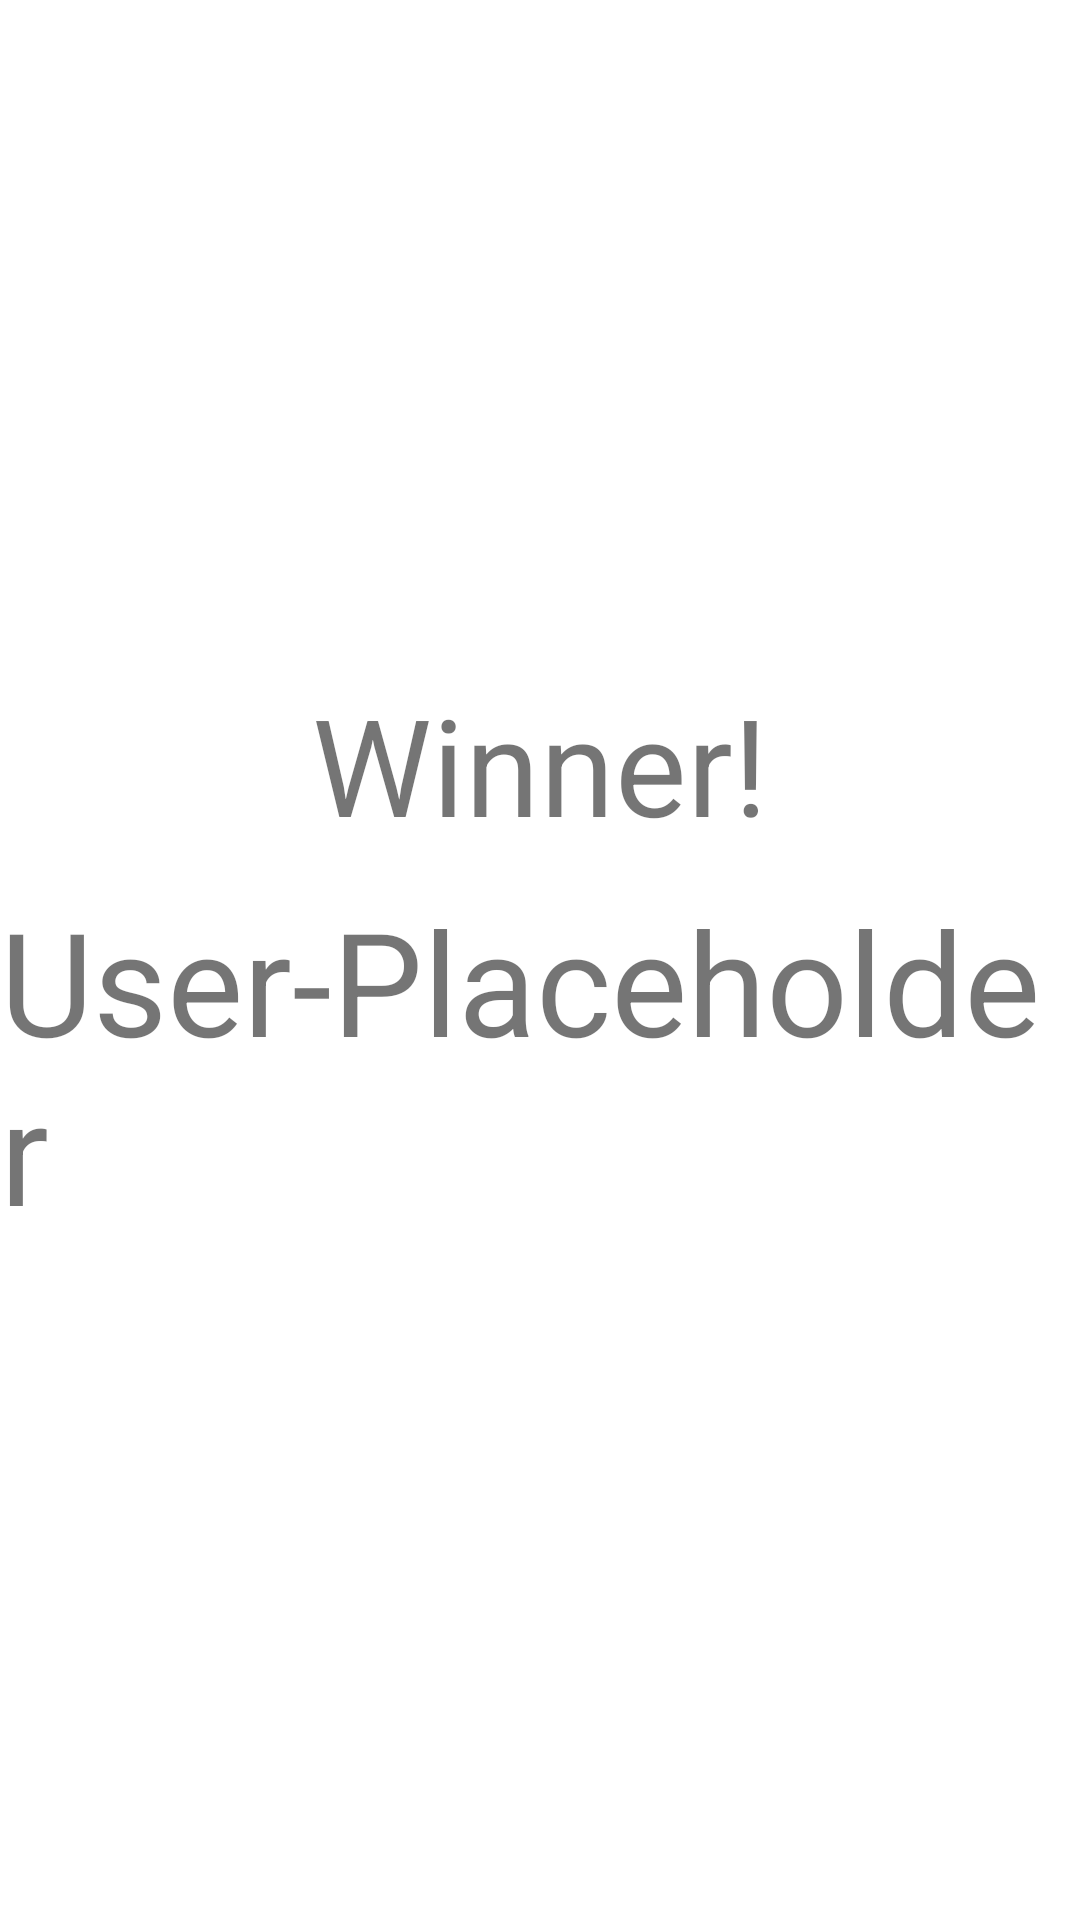

Here is an Android app screen rendered from its layout file. Give the layout XML and the strings, colors and styles it references.
<!-- AndroidManifest.xml: application theme Theme.T33D -->
<!-- res/layout/fragment_game.xml -->
<?xml version="1.0" encoding="utf-8"?>
<FrameLayout xmlns:android="http://schemas.android.com/apk/res/android"
    xmlns:tools="http://schemas.android.com/tools"
    android:layout_width="match_parent"
    android:layout_height="match_parent"
    tools:context=".GameActivity">

    <LinearLayout
        android:layout_width="match_parent"
        android:layout_height="match_parent"
        android:gravity="center"
        android:orientation="vertical"
        >

        <TextView
            android:layout_width="wrap_content"
            android:layout_height="wrap_content"
            android:textSize="45sp"
            android:text="Winner!" />
        <TextView
            android:id="@+id/user_pl_text"
            android:layout_width="wrap_content"
            android:layout_height="wrap_content"
            android:textSize="48sp"
            android:layout_marginTop="10dp"
            android:text="User-Placeholder" />

    </LinearLayout>

</FrameLayout>
<!-- resources referenced by this layout -->
<resources>
  <style name="Theme.T33D" parent="Theme.MaterialComponents.DayNight.DarkActionBar">
          
          <item name="colorPrimary">@color/purple_500</item>
          <item name="colorPrimaryVariant">@color/purple_700</item>
          <item name="colorOnPrimary">@color/white</item>
          
          <item name="colorSecondary">@color/teal_200</item>
          <item name="colorSecondaryVariant">@color/teal_700</item>
          <item name="colorOnSecondary">@color/black</item>
          
          <item name="android:statusBarColor" tools:targetApi="l">?attr/colorPrimaryVariant</item>
          
      </style>
  <!-- not gathered from this repository: default colours our renderer supplied (Android Studio template values) -->
  <color name="purple_500">#FF6200EE</color>
  <color name="purple_700">#FF3700B3</color>
  <color name="teal_200">#FF03DAC5</color>
  <color name="teal_700">#FF018786</color>
  <color name="black">#FF000000</color>
  <color name="white">#FFFFFFFF</color>
</resources>
